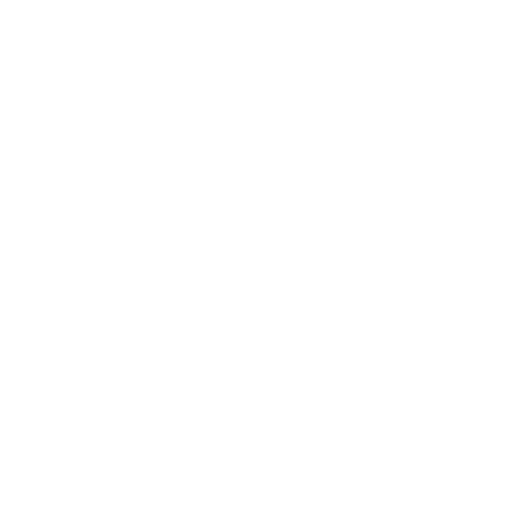
t = 0.00 s
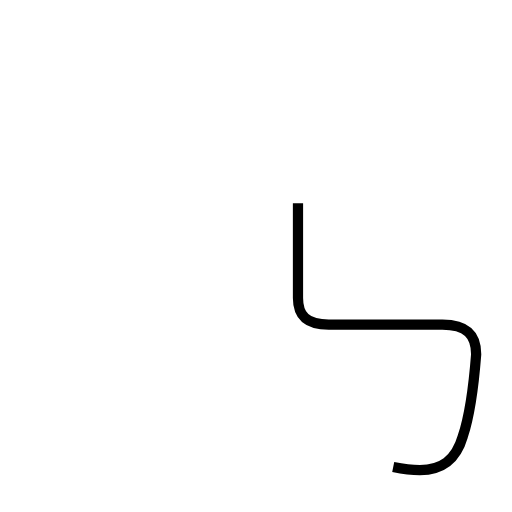
t = 1.40 s
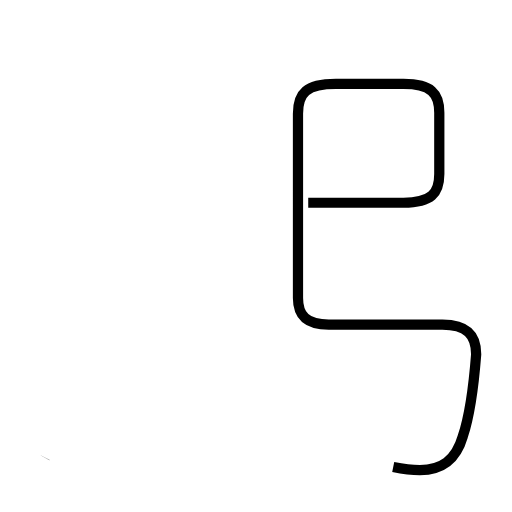
t = 2.80 s
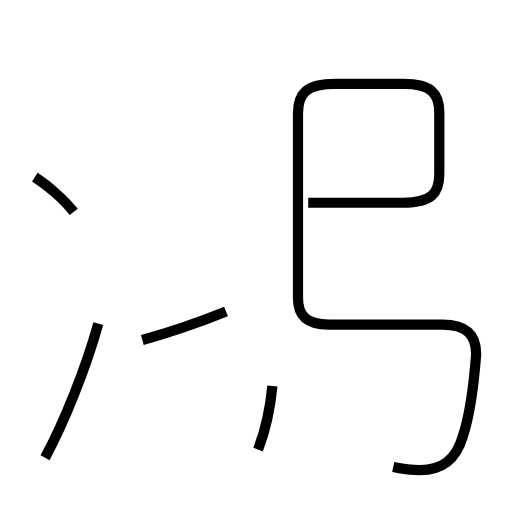
t = 3.82 s
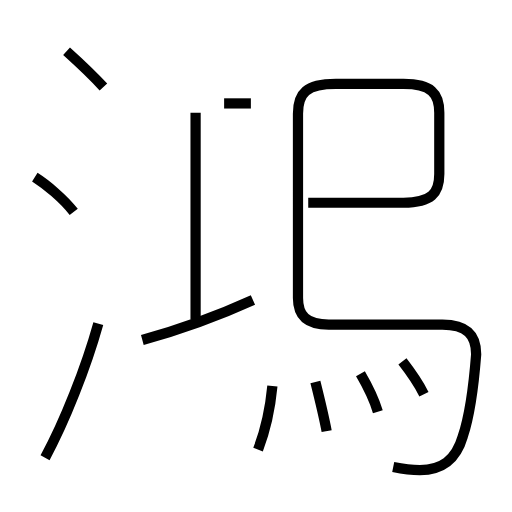
t = 5.13 s
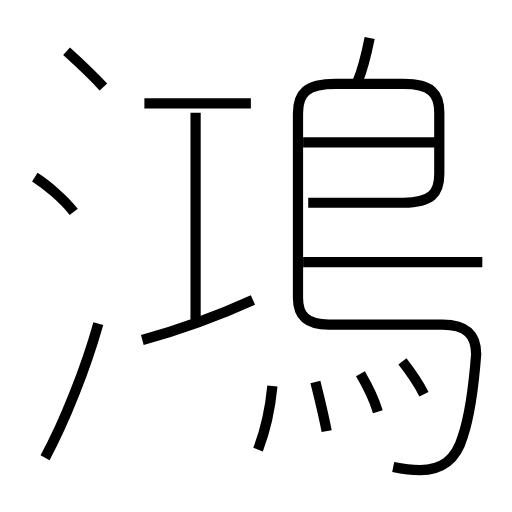
t = 6.41 s

The animated SVG that drew these frames (rendered in a browser with its animation timeline set to each time). Animation: 14 SMIL elements (animate=14); one cycle of 6.41 s.

<?xml version='1.0' encoding='utf-8'?>
<svg viewBox="0.0 -6.0 50.0 50.0" version="1.1" xmlns="http://www.w3.org/2000/svg"><rect x="-1000" y="-1000" width="2000" height="2000" stroke="white" fill="white" /><g style="fill:none;stroke:#000000;stroke-width:1"><path d="M 38.4 1.6 C 39.4 1.8 40.1 1.9 41.0 1.9 C 43.1 1.9 44.5 1.0 45.2 -1.4 C 45.9 -3.5 46.3 -6.8 46.5 -9.4 C 46.5 -11.3 45.6 -12.3 43.2 -12.3 L 32.1 -12.3 C 29.9 -12.3 29.1 -13.2 29.1 -14.9 L 29.1 -32.9 C 29.1 -34.9 29.9 -35.8 32.8 -35.8 L 39.4 -35.8 C 42.1 -35.8 42.9 -34.9 42.9 -33.0 L 42.9 -27.0 C 42.9 -25.1 42.1 -24.2 39.4 -24.2 L 30.1 -24.2 " transform="translate(0.0 38.0)" stroke-dasharray="93.15117156937939" stroke-dashoffset="93.15117156937939"><animate attributeName="stroke-dashoffset" from="93.15117156937939" to="0" dur="2.7945351470813815s" begin="0s" fill="freeze" /></path><path d="M 4.4 0.7 C 6.3 -2.8 8.4 -8.1 9.6 -12.4 " transform="translate(0.0 38.0)" stroke-dasharray="14.119239053114663" stroke-dashoffset="14.119239053114663"><animate attributeName="stroke-dashoffset" from="14.119239053114663" to="0" dur="0.4235771715934399s" begin="2.7945351470813815s" fill="freeze" /></path><path d="M 25.2 -0.1 C 25.9 -1.9 26.4 -4.2 26.6 -6.3 " transform="translate(0.0 38.0)" stroke-dasharray="6.374619743234467" stroke-dashoffset="6.374619743234467"><animate attributeName="stroke-dashoffset" from="6.374619743234467" to="0" dur="0.191238592297034s" begin="3.2181123186748213s" fill="freeze" /></path><path d="M 7.2 -23.3 C 6.2 -24.6 4.5 -26.0 3.4 -26.7 " transform="translate(0.0 38.0)" stroke-dasharray="5.119826764037311" stroke-dashoffset="5.119826764037311"><animate attributeName="stroke-dashoffset" from="5.119826764037311" to="0" dur="0.15359480292111935s" begin="3.409350910971855s" fill="freeze" /></path><path d="M 13.9 -10.8 C 17.2 -11.7 21.4 -13.2 24.7 -14.7 " transform="translate(0.0 38.0)" stroke-dasharray="11.493356760368092" stroke-dashoffset="11.493356760368092"><animate attributeName="stroke-dashoffset" from="11.493356760368092" to="0" dur="0.34480070281104275s" begin="3.5629457138929745s" fill="freeze" /></path><path d="M 31.9 -1.9 C 31.6 -3.5 31.1 -5.5 30.8 -6.7 " transform="translate(0.0 38.0)" stroke-dasharray="4.925124475001376" stroke-dashoffset="4.925124475001376"><animate attributeName="stroke-dashoffset" from="4.925124475001376" to="0" dur="0.1477537342500413s" begin="3.9077464167040175s" fill="freeze" /></path><path d="M 36.9 -3.8 C 36.5 -5.1 35.9 -6.3 35.2 -7.5 " transform="translate(0.0 38.0)" stroke-dasharray="4.081035598452707" stroke-dashoffset="4.081035598452707"><animate attributeName="stroke-dashoffset" from="4.081035598452707" to="0" dur="0.1224310679535812s" begin="4.0555001509540585s" fill="freeze" /></path><path d="M 10.1 -35.5 C 9.1 -36.6 7.5 -38.1 6.5 -39.0 " transform="translate(0.0 38.0)" stroke-dasharray="5.022658512558614" stroke-dashoffset="5.022658512558614"><animate attributeName="stroke-dashoffset" from="5.022658512558614" to="0" dur="0.15067975537675843s" begin="4.17793121890764s" fill="freeze" /></path><path d="M 19.1 -12.8 L 19.1 -33.0 " transform="translate(0.0 38.0)" stroke-dasharray="20.2" stroke-dashoffset="20.2"><animate attributeName="stroke-dashoffset" from="20.2" to="0" dur="0.606s" begin="4.328610974284398s" fill="freeze" /></path><path d="M 41.4 -5.5 C 40.9 -6.5 40.0 -7.8 39.3 -8.7 " transform="translate(0.0 38.0)" stroke-dasharray="3.832713515368608" stroke-dashoffset="3.832713515368608"><animate attributeName="stroke-dashoffset" from="3.832713515368608" to="0" dur="0.11498140546105823s" begin="4.934610974284398s" fill="freeze" /></path><path d="M 24.5 -33.9 L 14.1 -33.9 " transform="translate(0.0 38.0)" stroke-dasharray="10.4" stroke-dashoffset="10.4"><animate attributeName="stroke-dashoffset" from="10.4" to="0" dur="0.312s" begin="5.049592379745456s" fill="freeze" /></path><path d="M 47.1 -18.4 L 29.6 -18.4 " transform="translate(0.0 38.0)" stroke-dasharray="17.5" stroke-dashoffset="17.5"><animate attributeName="stroke-dashoffset" from="17.5" to="0" dur="0.525s" begin="5.361592379745456s" fill="freeze" /></path><path d="M 42.5 -30.1 L 29.6 -30.1 " transform="translate(0.0 38.0)" stroke-dasharray="12.899999999999999" stroke-dashoffset="12.899999999999999"><animate attributeName="stroke-dashoffset" from="12.899999999999999" to="0" dur="0.38699999999999996s" begin="5.886592379745457s" fill="freeze" /></path><path d="M 34.9 -36.0 C 35.5 -37.4 35.8 -38.8 36.1 -40.3" transform="translate(0.0 38.0)" stroke-dasharray="4.47299186464879" stroke-dashoffset="4.47299186464879"><animate attributeName="stroke-dashoffset" from="4.47299186464879" to="0" dur="0.1341897559394637s" begin="6.273592379745456s" fill="freeze" /></path></g></svg>
